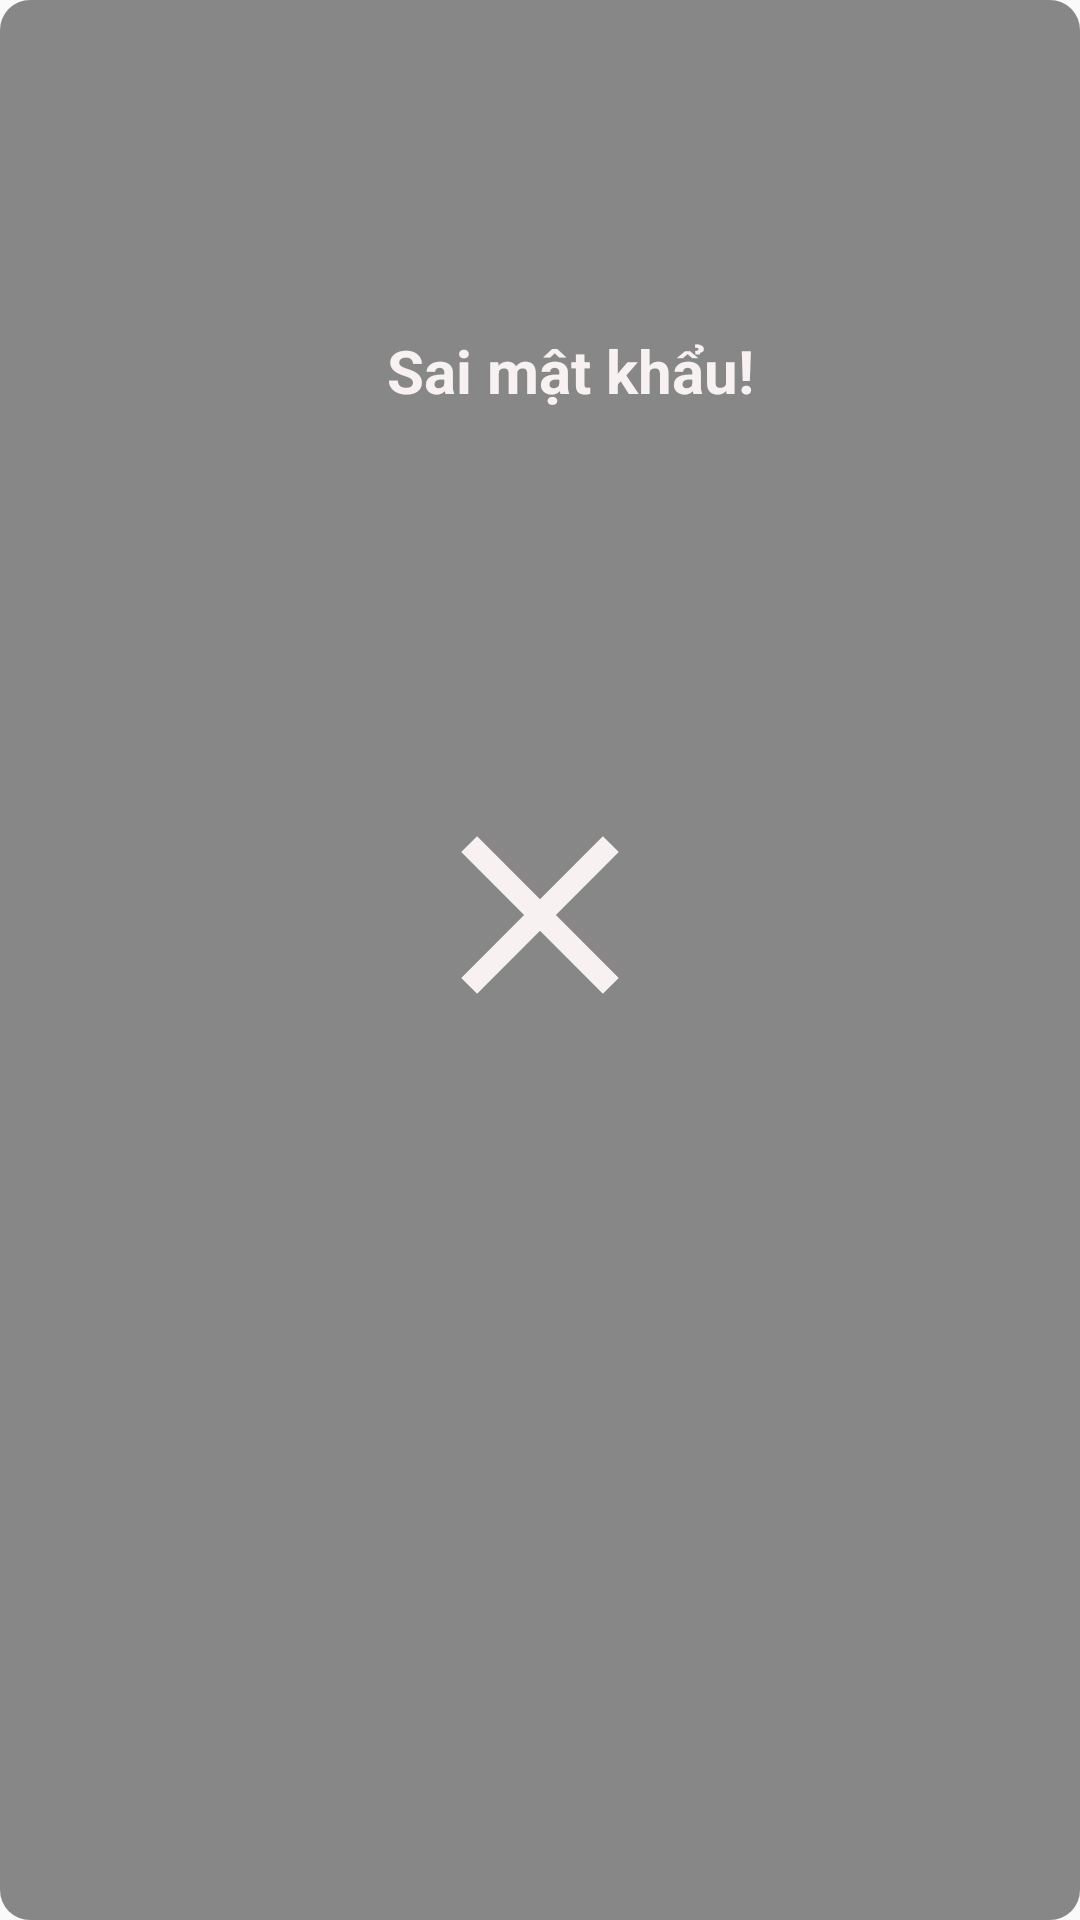

The Android layout XML behind this screen, and the referenced resources:
<!-- AndroidManifest.xml: application theme Theme.TheBioskin -->
<!-- res/layout/dialog_changepassword_fail.xml -->
<?xml version="1.0" encoding="utf-8"?>
<FrameLayout xmlns:android="http://schemas.android.com/apk/res/android"
    android:layout_width="250dp"
    android:layout_height="150dp"
    android:background="@drawable/item_corner2"
    android:layout_gravity="center"
    android:layout_marginStart="10dp"
    android:layout_marginEnd="10dp"
    android:orientation="vertical">


    <ImageView
        android:id="@+id/imvSuccess"
        android:layout_width="90dp"
        android:layout_height="90dp"
        android:src="@drawable/ic_baseline_fail_24"
        android:layout_marginBottom="15dp"
        android:layout_gravity="center"/>
    <TextView
        android:id="@+id/txtSuccess"
        android:layout_width="match_parent"
        android:layout_height="wrap_content"
        android:layout_marginStart="20dp"
        android:text="Sai mật khẩu!"
        android:gravity="center"
        android:textSize="20sp"
        android:textStyle="bold"
        android:textColor="#F8F1F1"
        android:layout_marginTop="110dp"/>

</FrameLayout>
<!-- resources referenced by this layout -->
<resources>
  <!-- drawable ic_baseline_fail_24 (drawable) -->
  <vector android:height="24dp" android:tint="#F8F1F1"
      android:viewportHeight="24" android:viewportWidth="24"
      android:width="24dp" xmlns:android="http://schemas.android.com/apk/res/android">
      <path android:fillColor="@android:color/white" android:pathData="M19,6.41L17.59,5 12,10.59 6.41,5 5,6.41 10.59,12 5,17.59 6.41,19 12,13.41 17.59,19 19,17.59 13.41,12z"/>
  </vector>
  <!-- drawable item_corner2 (drawable) -->
  <?xml version="1.0" encoding="utf-8"?>
  <shape xmlns:android="http://schemas.android.com/apk/res/android">
      <solid
          android:color="#878787" >
      </solid>
      <corners
          android:radius="10dp">
      </corners>
  </shape>
  <style name="Theme.TheBioskin" parent="Theme.AppCompat.DayNight.DarkActionBar">
          
          <item name="colorPrimary">@color/purple_500</item>
          <item name="colorPrimaryVariant">@color/purple_700</item>
          <item name="colorOnPrimary">@color/white</item>
          
          <item name="colorSecondary">@color/teal_200</item>
          <item name="colorSecondaryVariant">@color/teal_700</item>
          <item name="colorOnSecondary">@color/black</item>
          
          <item name="android:statusBarColor" tools:targetApi="l">?attr/colorPrimaryVariant</item>
          
      </style>
  <!-- not gathered from this repository: default colours our renderer supplied (Android Studio template values) -->
  <color name="purple_500">#FF6200EE</color>
  <color name="purple_700">#FF3700B3</color>
  <color name="teal_200">#FF03DAC5</color>
  <color name="teal_700">#FF018786</color>
  <color name="black">#FF000000</color>
  <color name="white">#FFFFFFFF</color>
</resources>
